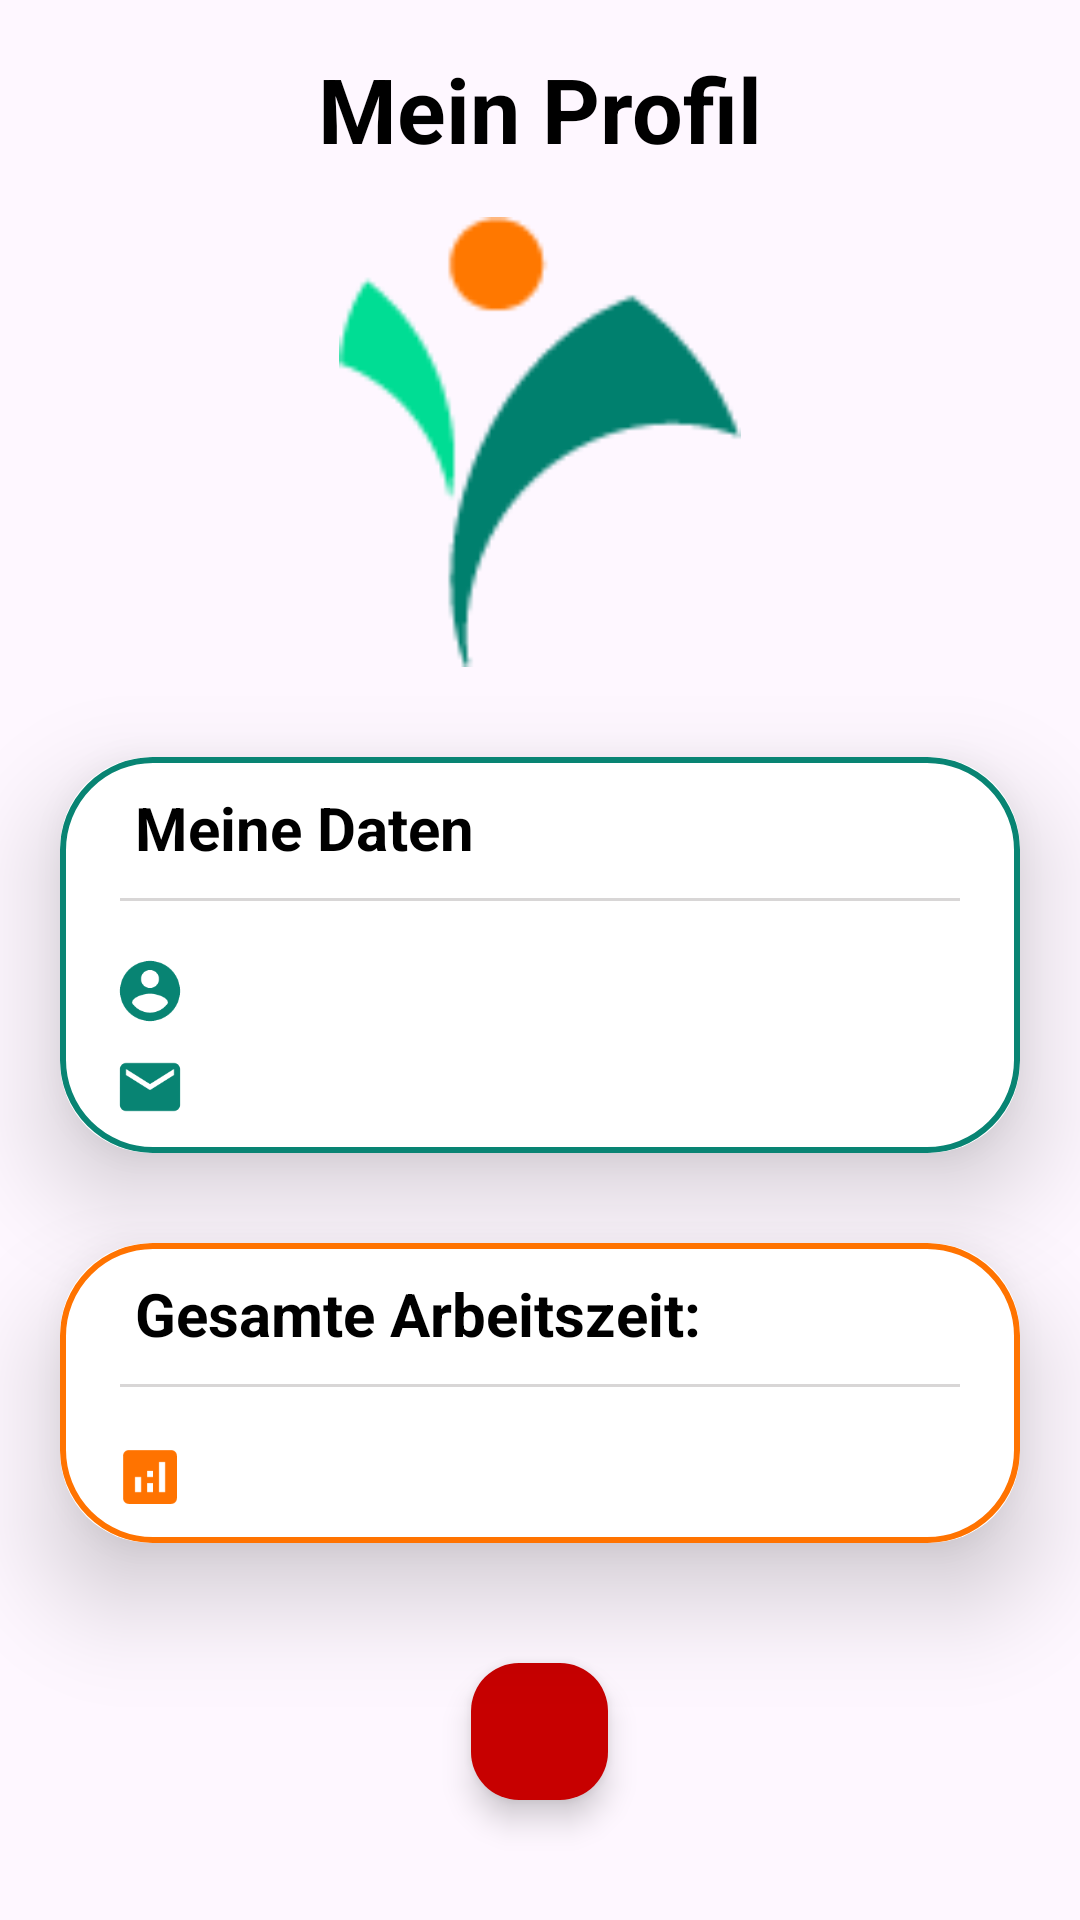

Write the Android layout XML for this screen, with the resource values it uses.
<!-- AndroidManifest.xml: application theme Theme.MyProReha -->
<!-- res/layout/activity_my_profile.xml -->
<?xml version="1.0" encoding="utf-8"?>
<LinearLayout xmlns:android="http://schemas.android.com/apk/res/android"
    xmlns:app="http://schemas.android.com/apk/res-auto"
    xmlns:tools="http://schemas.android.com/tools"
    android:layout_width="match_parent"
    android:layout_height="match_parent"
    android:orientation="vertical"
    android:gravity="center"
    tools:context=".MyProfile">

    <TextView
        android:id="@+id/Profile"
        android:layout_width="wrap_content"
        android:layout_height="wrap_content"
        android:layout_marginTop="16dp"
        android:layout_marginBottom="16dp"
        android:text="@string/mein_profil"
        android:textColor="#000000"
        android:textSize="30sp"
        android:textStyle="bold"

        app:layout_constraintTop_toTopOf="parent" />

    <ImageView
        android:id="@+id/imageView2"
        android:layout_width="150dp"
        android:layout_height="150dp"
        android:src="@drawable/proreha"
        android:contentDescription="@string/todo" />

    <androidx.cardview.widget.CardView

        android:id="@+id/cardView1"
        android:layout_width="match_parent"
        android:layout_height="wrap_content"
        android:layout_gravity="center_vertical"
        android:layout_marginTop="30dp"
        app:cardCornerRadius="30dp"
        app:cardElevation="20dp"
        android:layout_marginRight="20dp"
        android:layout_marginLeft="20dp"
        app:layout_constraintTop_toBottomOf="@+id/imageView2"
        tools:layout_editor_absoluteX="20dp">

        <LinearLayout
            android:layout_width="match_parent"
            android:layout_height="match_parent"
            android:layout_gravity="center_horizontal"
            android:background="@drawable/lavender_border"
            android:gravity="left"
            android:orientation="vertical"
            android:padding="10dp"
            tools:ignore="RtlHardcoded">

            <TextView
                android:id="@+id/detailTitle"
                android:layout_width="wrap_content"
                android:layout_height="wrap_content"
                android:paddingStart="15dp"
                android:text="@string/meine_daten"
                android:textColor="#000000"
                android:textSize="20sp"
                android:textStyle="bold"

                tools:ignore="RtlSymmetry" />

            <View
                android:layout_width="match_parent"
                android:layout_height="1dp"
                android:layout_marginStart="10dp"
                android:layout_marginTop="10dp"
                android:layout_marginEnd="10dp"
                android:layout_marginBottom="10dp"
                android:background="@color/underline" />

            <TextView
                android:id="@+id/profileName"
                android:layout_width="wrap_content"
                android:layout_height="wrap_content"
                android:layout_marginStart="8dp"
                android:layout_marginTop="8dp"
                android:drawablePadding="10dp"
                android:gravity="center_vertical"
                android:textAlignment="center"
                tools:ignore="RtlCompat"
                app:drawableLeftCompat="@drawable/ic_account" />

            <TextView
                android:id="@+id/profileMail"
                android:layout_width="wrap_content"
                android:layout_height="wrap_content"
                android:layout_marginStart="8dp"
                android:layout_marginTop="8dp"
                android:drawablePadding="10dp"
                android:gravity="center_vertical"
                android:textAlignment="center"
                tools:ignore="RtlCompat"
                app:drawableLeftCompat="@drawable/ic_email" />

        </LinearLayout>

    </androidx.cardview.widget.CardView>

    <androidx.cardview.widget.CardView

        android:id="@+id/cardView2"
        android:layout_width="match_parent"
        android:layout_height="wrap_content"
        android:layout_gravity="center_vertical"
        android:layout_marginTop="30dp"
        app:cardCornerRadius="30dp"
        app:cardElevation="20dp"
        android:layout_marginRight="20dp"
        android:layout_marginLeft="20dp"
        app:layout_constraintTop_toBottomOf="@+id/cardView1"
        tools:layout_editor_absoluteX="20dp">

        <LinearLayout
            android:layout_width="match_parent"
            android:layout_height="match_parent"
            android:layout_gravity="center_horizontal"
            android:background="@drawable/orange_border"
            android:gravity="left"
            android:orientation="vertical"
            android:padding="10dp"
            tools:ignore="RtlHardcoded">

            <TextView
                android:layout_width="wrap_content"
                android:layout_height="wrap_content"
                android:paddingLeft="15dp"
                android:text="@string/gesamte_arbeitszeit"
                android:textColor="#000000"
                android:textSize="20sp"
                android:textStyle="bold"

                tools:ignore="RtlSymmetry" />

            <View
                android:layout_width="match_parent"
                android:layout_height="1dp"
                android:layout_marginStart="10dp"
                android:layout_marginTop="10dp"
                android:layout_marginEnd="10dp"
                android:layout_marginBottom="10dp"
                android:background="@color/underline" />

            <TextView
                android:id="@+id/sum"
                android:layout_width="wrap_content"
                android:layout_height="wrap_content"
                android:layout_marginStart="8dp"
                android:layout_marginTop="8dp"
                android:drawablePadding="10dp"
                android:gravity="center_vertical"
                android:textAlignment="center"
                tools:ignore="RtlCompat"
                app:drawableLeftCompat="@drawable/ic_sum" />

        </LinearLayout>

    </androidx.cardview.widget.CardView>


    <com.google.android.material.floatingactionbutton.FloatingActionButton
        android:id="@+id/deleteBtn"
        android:layout_width="wrap_content"
        android:layout_height="wrap_content"
        android:layout_margin="40dp"
        android:backgroundTint="@color/red"
        android:contentDescription="@string/delete"
        android:src="@drawable/ic_delete"
        app:fab_size="normal"
        app:tint="@color/white"
        tools:ignore="DuplicateSpeakableTextCheck" />



</LinearLayout>
<!-- resources referenced by this layout -->
<resources>
  <color name="red">#c70000</color>
  <color name="underline">#D8D6D6</color>
  <color name="white">#FFFFFFFF</color>
  <!-- drawable ic_account (drawable) -->
  <vector android:height="24dp" android:tint="@color/green1"
      android:viewportHeight="24" android:viewportWidth="24"
      android:width="24dp" xmlns:android="http://schemas.android.com/apk/res/android">
      <path android:fillColor="@android:color/white" android:pathData="M12,2C6.48,2 2,6.48 2,12s4.48,10 10,10 10,-4.48 10,-10S17.52,2 12,2zM12,5c1.66,0 3,1.34 3,3s-1.34,3 -3,3 -3,-1.34 -3,-3 1.34,-3 3,-3zM12,19.2c-2.5,0 -4.71,-1.28 -6,-3.22 0.03,-1.99 4,-3.08 6,-3.08 1.99,0 5.97,1.09 6,3.08 -1.29,1.94 -3.5,3.22 -6,3.22z"/>
  </vector>
  <!-- drawable ic_email (drawable) -->
  <vector android:height="24dp" android:tint="@color/green1"
      android:viewportHeight="24" android:viewportWidth="24"
      android:width="24dp" xmlns:android="http://schemas.android.com/apk/res/android">
      <path android:fillColor="@android:color/white" android:pathData="M20,4L4,4c-1.1,0 -1.99,0.9 -1.99,2L2,18c0,1.1 0.9,2 2,2h16c1.1,0 2,-0.9 2,-2L22,6c0,-1.1 -0.9,-2 -2,-2zM20,8l-8,5 -8,-5L4,6l8,5 8,-5v2z"/>
  </vector>
  <!-- drawable ic_sum (drawable) -->
  <vector android:height="24dp" android:tint="@color/orange"
      android:viewportHeight="24" android:viewportWidth="24"
      android:width="24dp" xmlns:android="http://schemas.android.com/apk/res/android">
      <path android:fillColor="@android:color/white" android:pathData="M19,3L5,3c-1.1,0 -2,0.9 -2,2v14c0,1.1 0.9,2 2,2h14c1.1,0 2,-0.9 2,-2L21,5c0,-1.1 -0.9,-2 -2,-2zM9,17L7,17v-5h2v5zM13,17h-2v-3h2v3zM13,12h-2v-2h2v2zM17,17h-2L15,7h2v10z"/>
  </vector>
  <!-- drawable lavender_border (drawable) -->
  <?xml version="1.0" encoding="utf-8"?>
  <shape xmlns:android="http://schemas.android.com/apk/res/android"
      android:shape="rectangle">
  
      <stroke
          android:width="2dp"
          android:color="@color/green1"
          />
      <corners
          android:radius="30dp"/>
  
  
  </shape>
  <!-- drawable orange_border (drawable) -->
  <?xml version="1.0" encoding="utf-8"?>
  <shape xmlns:android="http://schemas.android.com/apk/res/android"
      android:shape="rectangle">
  
      <stroke
          android:width="2dp"
          android:color="@color/orange"
          />
      <corners
          android:radius="30dp"/>
  
  
  </shape>
  <!-- drawable proreha: png bitmap (drawable, 1794 bytes) -->
  <string name="delete">TODO</string>
  <string name="gesamte_arbeitszeit">Gesamte Arbeitszeit:</string>
  <string name="mein_profil">Mein Profil</string>
  <string name="meine_daten">Meine Daten</string>
  <string name="todo">TODO</string>
  <style name="Theme.MyProReha" parent="Base.Theme.MyProReha" />
  <color name="green1">#088473</color>
  <color name="orange">#ff7300</color>
  <style name="Base.Theme.MyProReha" parent="Theme.Material3.DayNight">
  
          
         <item name="colorPrimary">@color/green1</item>
         <item name="colorPrimaryVariant">@color/green1</item>
         <item name="colorOnPrimary">@color/white</item>
  
          
          <item name="colorSecondary">@color/orange</item>
          <item name="colorSecondaryVariant">@color/teal_700</item>
          <item name="colorOnSecondary">@color/black</item>
  
          
          <item name="android:statusBarColor">?attr/colorPrimaryVariant</item>
  
  
      </style>
  <color name="teal_700">#FF018786</color>
  <color name="black">#FF000000</color>
</resources>
